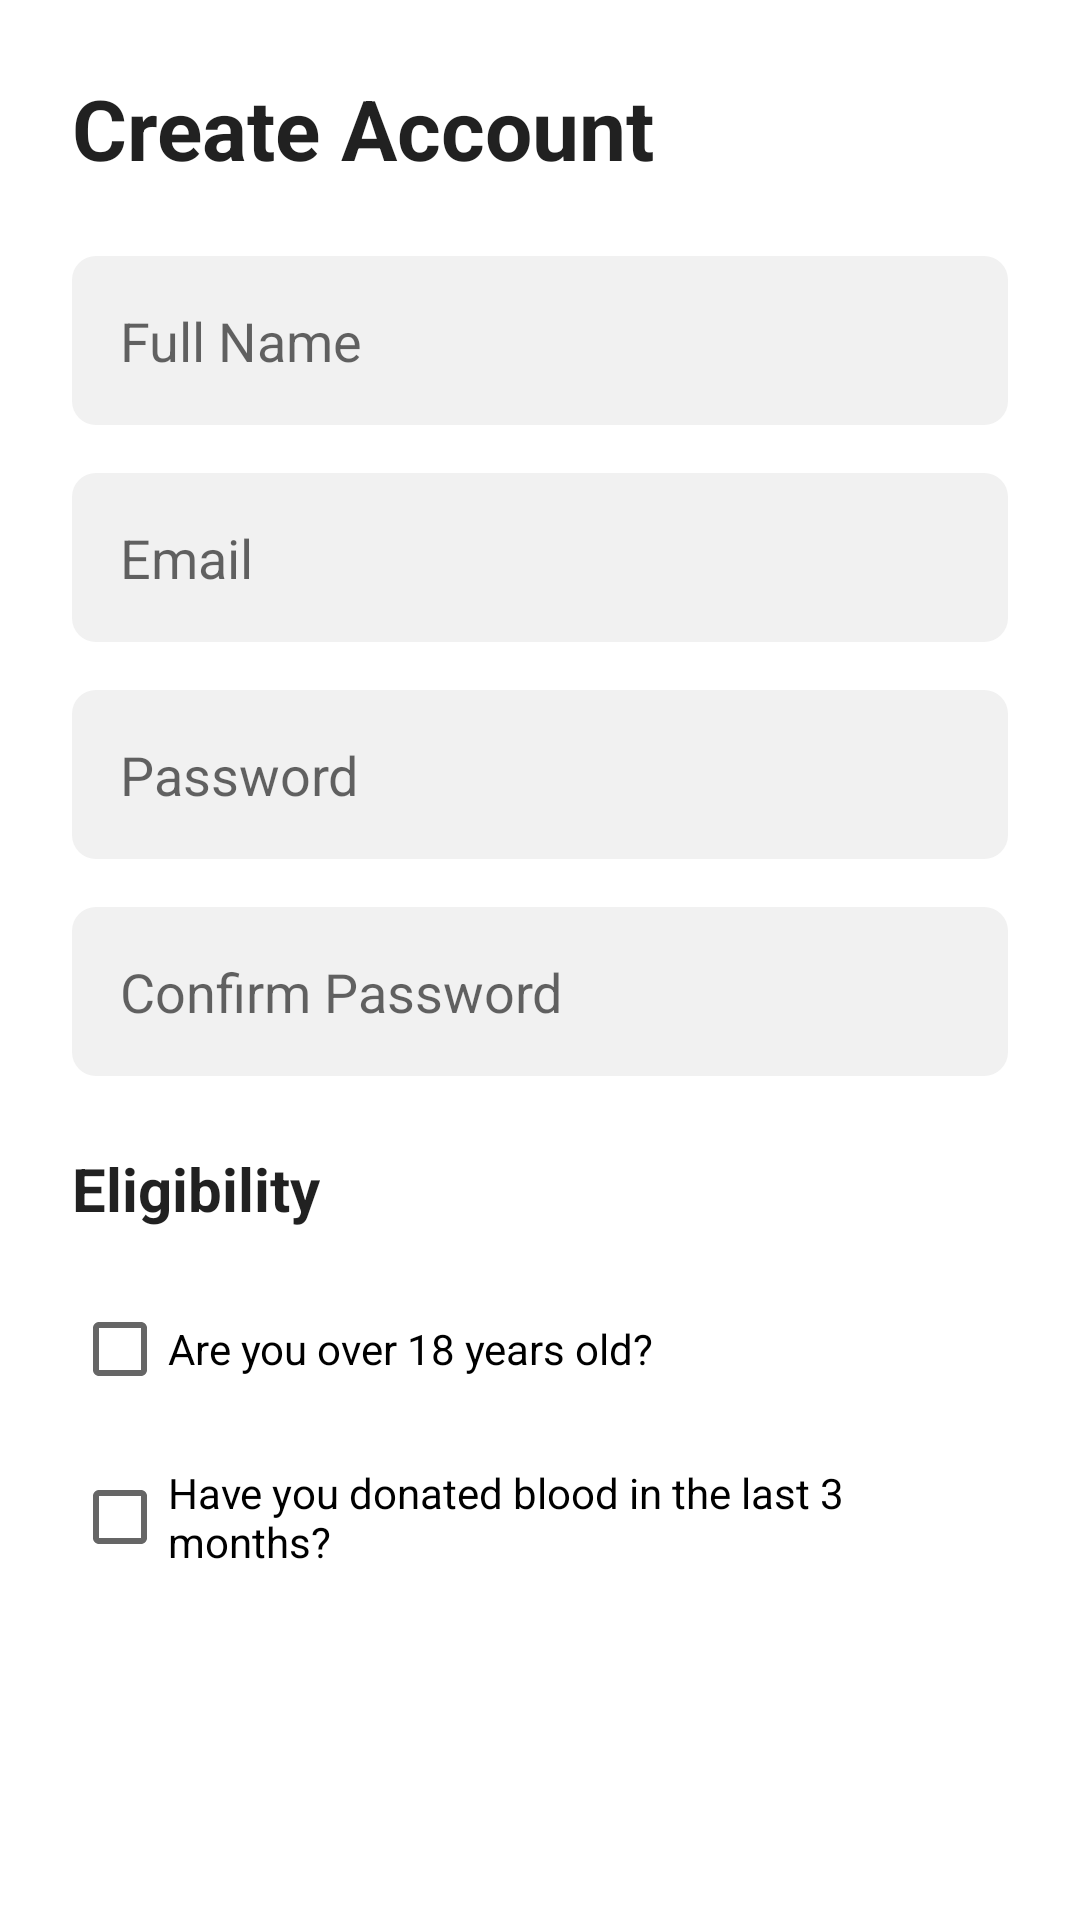

Reconstruct the res/layout file that produces this screen, plus the resources it refers to.
<!-- AndroidManifest.xml: application theme Theme.BloodConnect -->
<!-- res/layout/fragment_register.xml -->
<?xml version="1.0" encoding="utf-8"?>
<LinearLayout xmlns:android="http://schemas.android.com/apk/res/android"
    xmlns:app="http://schemas.android.com/apk/res-auto"
    xmlns:tools="http://schemas.android.com/tools"
    android:layout_width="match_parent"
    android:layout_height="match_parent"
    android:orientation="vertical"
    android:padding="24dp"
    tools:context=".RegisterFragment">

    <TextView
        android:layout_width="wrap_content"
        android:layout_height="wrap_content"
        android:text="Create Account"
        android:textColor="?android:attr/textColorPrimary"
        android:textSize="28sp"
        android:textStyle="bold" />

    <EditText
        android:id="@+id/fullName"
        android:layout_width="match_parent"
        android:layout_height="wrap_content"
        android:layout_marginTop="24dp"
        android:background="@drawable/edit_text_background"
        android:hint="Full Name"
        android:inputType="textPersonName"
        android:padding="16dp" />

    <EditText
        android:id="@+id/email"
        android:layout_width="match_parent"
        android:layout_height="wrap_content"
        android:layout_marginTop="16dp"
        android:background="@drawable/edit_text_background"
        android:hint="Email"
        android:inputType="textEmailAddress"
        android:padding="16dp" />

    <EditText
        android:id="@+id/password"
        android:layout_width="match_parent"
        android:layout_height="wrap_content"
        android:layout_marginTop="16dp"
        android:background="@drawable/edit_text_background"
        android:hint="Password"
        android:inputType="textPassword"
        android:padding="16dp" />

    <EditText
        android:id="@+id/confirmPassword"
        android:layout_width="match_parent"
        android:layout_height="wrap_content"
        android:layout_marginTop="16dp"
        android:background="@drawable/edit_text_background"
        android:hint="Confirm Password"
        android:inputType="textPassword"
        android:padding="16dp" />

    <TextView
        android:layout_width="wrap_content"
        android:layout_height="wrap_content"
        android:layout_marginTop="24dp"
        android:text="Eligibility"
        android:textColor="?android:attr/textColorPrimary"
        android:textSize="20sp"
        android:textStyle="bold" />

    <CheckBox
        android:id="@+id/over18"
        android:layout_width="362dp"
        android:layout_height="wrap_content"
        android:layout_marginTop="16dp"
        android:text="Are you over 18 years old?" />

    <CheckBox
        android:id="@+id/donatedInLast3Months"
        android:layout_width="match_parent"
        android:layout_height="wrap_content"
        android:layout_marginTop="8dp"
        android:text="Have you donated blood in the last 3 months?" />

    <Button
        android:id="@+id/registerButton"
        android:layout_width="match_parent"
        android:layout_height="wrap_content"
        android:layout_marginTop="24dp"
        android:background="@drawable/button_background"
        android:text="Register"
        android:textColor="@android:color/white"
        android:textAllCaps="false" />

    <TextView
        android:id="@+id/loginText"
        android:layout_width="match_parent"
        android:layout_height="wrap_content"
        android:layout_marginTop="16dp"
        android:gravity="center"
        android:text="Already have an account? Log In"
        android:textColor="@color/dark_red" />

</LinearLayout>
<!-- resources referenced by this layout -->
<resources>
  <color name="dark_red">#FFD95252</color>
  <!-- drawable button_background (drawable-night) -->
  <?xml version="1.0" encoding="utf-8"?>
  <shape xmlns:android="http://schemas.android.com/apk/res/android">
      <solid android:color="@color/blood_red" />
      <corners android:radius="8dp" />
  </shape>
  <!-- drawable edit_text_background (drawable) -->
  <?xml version="1.0" encoding="utf-8"?>
  <shape xmlns:android="http://schemas.android.com/apk/res/android">
      <solid android:color="@color/light_pink" />
      <corners android:radius="8dp" />
  </shape>
  <style name="Theme.BloodConnect" parent="Theme.MaterialComponents.DayNight.NoActionBar">
          
          <item name="colorPrimary">@color/purple_500</item>
          <item name="colorPrimaryVariant">@color/purple_700</item>
          <item name="colorOnPrimary">@color/white</item>
          
          <item name="colorSecondary">@color/teal_200</item>
          <item name="colorSecondaryVariant">@color/teal_700</item>
          <item name="colorOnSecondary">@color/black</item>
          
          <item name="android:statusBarColor">?attr/colorPrimaryVariant</item>
          
      </style>
  <color name="blood_red">#FFD95252</color>
  <color name="light_pink">#FFF1F1F1</color>
  <color name="purple_500">#FF6200EE</color>
  <color name="purple_700">#FF3700B3</color>
  <color name="white">#FFFFFFFF</color>
  <color name="teal_200">#FF03DAC5</color>
  <color name="teal_700">#FF018786</color>
  <color name="black">#FF000000</color>
</resources>
